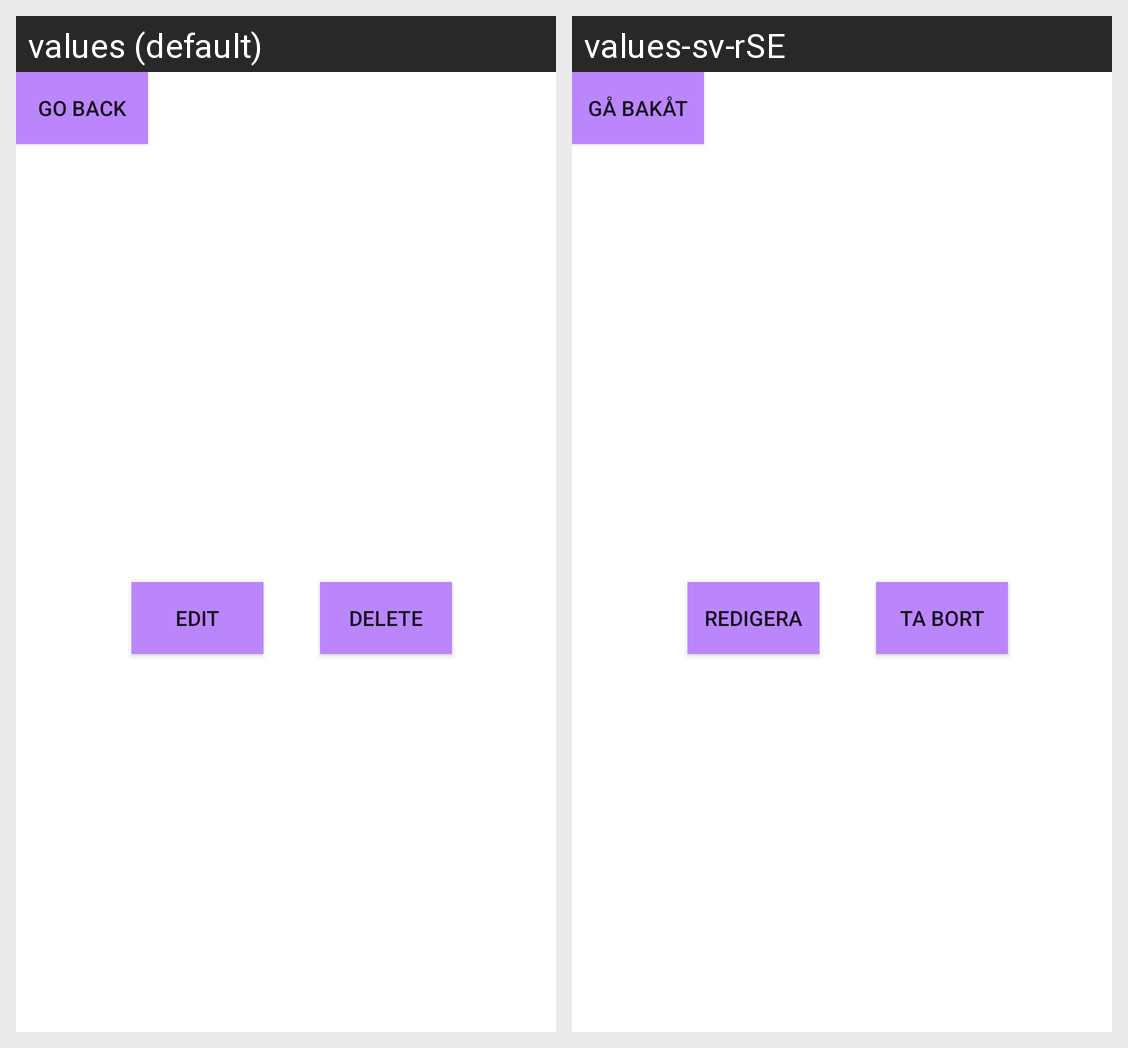

Translations of the strings shown on this Android screen, per locale in the grid:
Android screen res/layout/activity_viewtodo.xml rendered under 2 locales, left to right: values (default), values-sv-rSE. Device: Nexus 5 (rendered at 1080×1920; each locale shown at half size, 540×960, under a caption strip naming it); theme Theme.TodoAppLab.
Strings drawn on this screen, with the default value and each locale's value (text and hints the layout hard-codes, and strings that could not be matched under every locale, appear in the picture but are not listed):

GoBackBTN
  values: Go Back
  values-sv-rSE: Gå Bakåt

EditBTN
  values: Edit
  values-sv-rSE: Redigera

DeleteBTN
  values: Delete
  values-sv-rSE: Ta Bort
